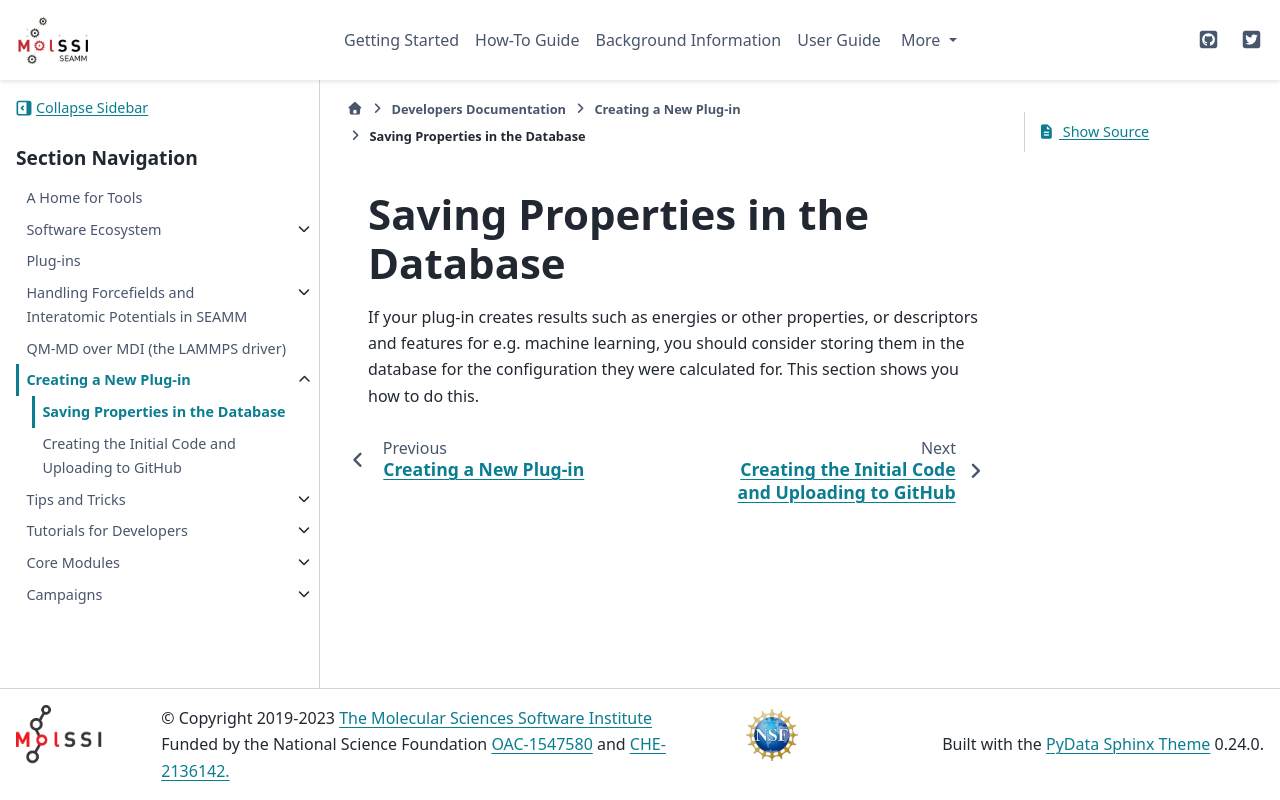

repository: molssi-seamm/molssi-seamm.github.io · page: developer_guide/new-plug-in/properties.html · generator: sphinx

.. _properties:

*********************************
Saving Properties in the Database
*********************************
If your plug-in creates results such as energies or other properties, or descriptors and
features for e.g. machine learning, you should consider storing them in the database for
the configuration they were calculated for. This section shows you how to do this.
